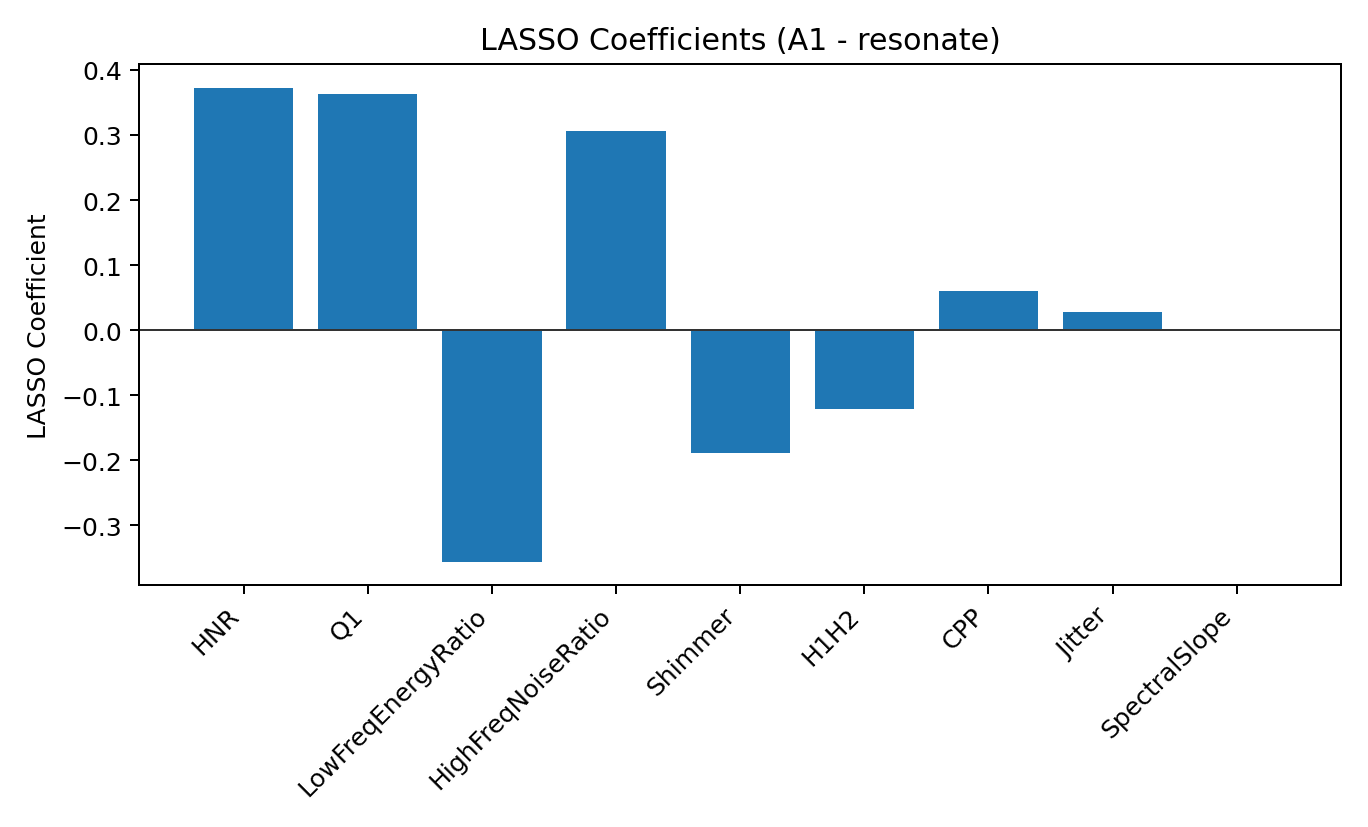

The data file committed next to this chart (first rows):
feature, coef, abs_coef, selected
HNR, 0.3726, 0.3726, True
Q1, 0.3631, 0.3631, True
LowFreqEnergyRatio, -0.3558, 0.3558, True
HighFreqNoiseRatio, 0.3068, 0.3068, True
Shimmer, -0.1892, 0.1892, True
H1H2, -0.1206, 0.1206, True
CPP, 0.06052, 0.06052, True
Jitter, 0.02726, 0.02726, True
SpectralSlope, -0.001132, 0.001132, True
